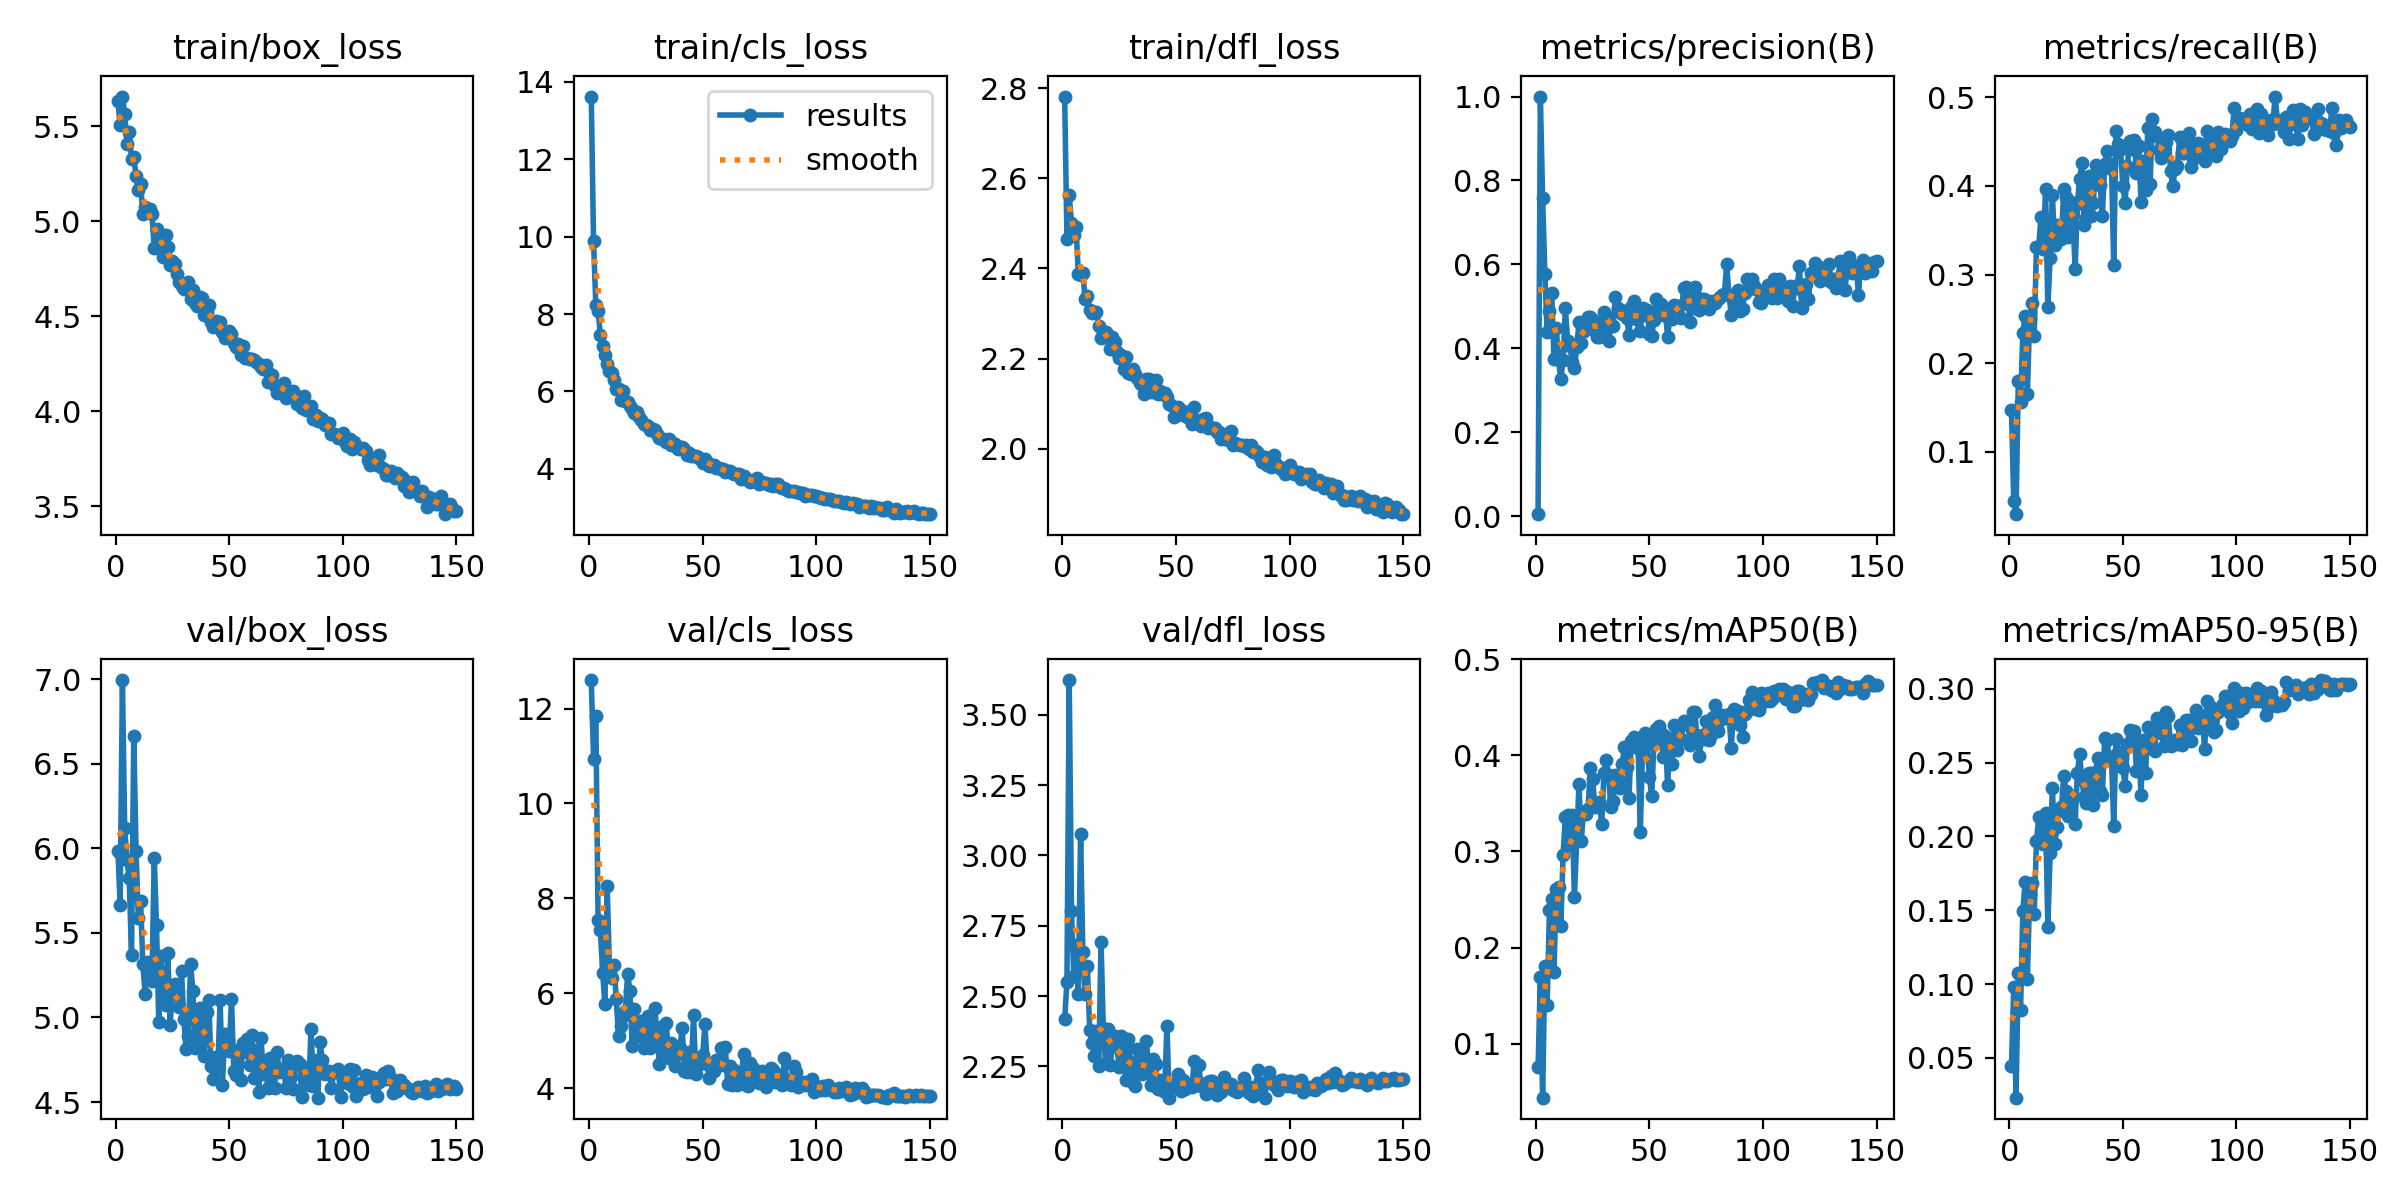

Source data for this figure (header and first rows):
epoch, time, train/box_loss, train/cls_loss, train/dfl_loss, metrics/precision(B), metrics/recall(B), metrics/mAP50(B), metrics/mAP50-95(B), val/box_loss, val/cls_loss, val/dfl_loss, lr/pg0, lr/pg1, lr/pg2
1, 21.8, 5.633, 13.62, 2.781, 0.00492, 0.1468, 0.0753, 0.04462, 5.987, 12.6, 2.419, 0.07073, 0.003252, 0.003252
2, 43.9, 5.507, 9.876, 2.466, 1, 0.04382, 0.1694, 0.09827, 5.665, 10.94, 2.551, 0.04069, 0.006542, 0.006542
3, 65.53, 5.657, 8.228, 2.563, 0.7593, 0.0295, 0.04378, 0.02299, 6.996, 11.83, 3.624, 0.0106, 0.009788, 0.009788
4, 87.15, 5.565, 8.085, 2.501, 0.5762, 0.1797, 0.1813, 0.1074, 6.12, 7.544, 2.801, 0.009802, 0.009802, 0.009802
5, 109.5, 5.406, 7.452, 2.473, 0.4378, 0.1565, 0.1406, 0.08234, 5.929, 7.334, 2.571, 0.009736, 0.009736, 0.009736
6, 131.4, 5.472, 7.181, 2.491, 0.49, 0.2341, 0.2386, 0.1495, 5.823, 6.437, 2.681, 0.00967, 0.00967, 0.00967
7, 153.1, 5.326, 6.932, 2.388, 0.5321, 0.2536, 0.2501, 0.169, 5.37, 5.771, 2.508, 0.009604, 0.009604, 0.009604
8, 174.8, 5.339, 6.716, 2.385, 0.3742, 0.1654, 0.1748, 0.1034, 6.664, 8.269, 3.078, 0.009538, 0.009538, 0.009538
9, 196.3, 5.239, 6.532, 2.39, 0.4495, 0.2497, 0.2611, 0.1612, 5.987, 6.506, 2.656, 0.009472, 0.009472, 0.009472
10, 217.8, 5.163, 6.468, 2.331, 0.3718, 0.2683, 0.2633, 0.1682, 5.587, 6.312, 2.506, 0.009406, 0.009406, 0.009406
11, 239.4, 5.196, 6.291, 2.338, 0.3269, 0.2301, 0.2226, 0.1473, 5.688, 6.592, 2.606, 0.00934, 0.00934, 0.00934
12, 261.1, 5.04, 6.075, 2.307, 0.3712, 0.3306, 0.296, 0.197, 5.316, 5.878, 2.38, 0.009274, 0.009274, 0.009274
13, 282.7, 5.073, 6.059, 2.3, 0.4965, 0.3316, 0.3357, 0.2133, 5.141, 5.099, 2.333, 0.009208, 0.009208, 0.009208
14, 304.6, 5.05, 5.788, 2.304, 0.418, 0.365, 0.3378, 0.2133, 5.329, 5.318, 2.288, 0.009142, 0.009142, 0.009142
15, 326.6, 5.066, 6.012, 2.302, 0.4057, 0.3291, 0.3066, 0.1948, 5.249, 5.511, 2.374, 0.009076, 0.009076, 0.009076
16, 348.1, 5.039, 5.748, 2.272, 0.368, 0.3968, 0.3382, 0.2161, 5.217, 5.632, 2.25, 0.00901, 0.00901, 0.00901
17, 370.8, 4.861, 5.727, 2.245, 0.3523, 0.2632, 0.2524, 0.1388, 5.945, 6.411, 2.694, 0.008944, 0.008944, 0.008944
18, 392.5, 4.957, 5.628, 2.257, 0.4027, 0.3184, 0.3118, 0.1885, 5.544, 6.043, 2.386, 0.008878, 0.008878, 0.008878
19, 414.1, 4.869, 5.548, 2.259, 0.4622, 0.3898, 0.3704, 0.2329, 4.975, 4.897, 2.261, 0.008812, 0.008812, 0.008812
20, 437.3, 4.914, 5.437, 2.247, 0.4135, 0.3335, 0.3106, 0.1947, 5.365, 5.663, 2.383, 0.008746, 0.008746, 0.008746
21, 459.2, 4.81, 5.472, 2.221, 0.4421, 0.3564, 0.3416, 0.2062, 5.107, 5.193, 2.255, 0.00868, 0.00868, 0.00868
22, 481.4, 4.93, 5.342, 2.248, 0.4662, 0.3541, 0.339, 0.2174, 5.072, 5.092, 2.323, 0.008614, 0.008614, 0.008614
23, 503.4, 4.862, 5.273, 2.236, 0.4756, 0.3399, 0.3445, 0.2199, 5.38, 5.422, 2.357, 0.008548, 0.008548, 0.008548
24, 525.3, 4.771, 5.16, 2.215, 0.4736, 0.3967, 0.3864, 0.2407, 4.958, 4.841, 2.318, 0.008482, 0.008482, 0.008482
25, 548.9, 4.79, 5.137, 2.201, 0.4671, 0.3872, 0.3752, 0.2307, 5.155, 5.099, 2.248, 0.008416, 0.008416, 0.008416
26, 610.2, 4.776, 5.096, 2.207, 0.441, 0.3421, 0.3467, 0.214, 5.197, 5.521, 2.359, 0.00835, 0.00835, 0.00835
27, 631.8, 4.725, 4.992, 2.176, 0.4266, 0.3819, 0.3472, 0.226, 5.132, 4.853, 2.272, 0.008284, 0.008284, 0.008284
28, 653.8, 4.681, 5.026, 2.203, 0.428, 0.3676, 0.3513, 0.2273, 5.065, 5.271, 2.201, 0.008218, 0.008218, 0.008218
29, 675.4, 4.661, 5.004, 2.167, 0.4542, 0.3065, 0.3285, 0.2083, 5.276, 5.683, 2.347, 0.008152, 0.008152, 0.008152
30, 698.3, 4.641, 4.895, 2.166, 0.4878, 0.3801, 0.3815, 0.2432, 4.993, 5.094, 2.264, 0.008086, 0.008086, 0.008086
31, 719.9, 4.648, 4.799, 2.177, 0.478, 0.408, 0.3957, 0.2558, 4.816, 4.512, 2.192, 0.00802, 0.00802, 0.00802
32, 742, 4.68, 4.784, 2.167, 0.417, 0.4258, 0.3799, 0.2382, 4.892, 4.793, 2.182, 0.007954, 0.007954, 0.007954
33, 763.6, 4.593, 4.765, 2.156, 0.4523, 0.3554, 0.346, 0.2269, 5.314, 5.336, 2.313, 0.007888, 0.007888, 0.007888
34, 785.5, 4.636, 4.684, 2.146, 0.4529, 0.3634, 0.3522, 0.2224, 5.158, 5.382, 2.272, 0.007822, 0.007822, 0.007822
35, 807.6, 4.568, 4.767, 2.141, 0.5216, 0.4111, 0.3796, 0.2431, 4.821, 4.646, 2.222, 0.007756, 0.007756, 0.007756
36, 829.4, 4.554, 4.628, 2.122, 0.497, 0.3658, 0.3758, 0.2427, 4.851, 4.949, 2.256, 0.00769, 0.00769, 0.00769
37, 851.6, 4.602, 4.662, 2.154, 0.4864, 0.3804, 0.3658, 0.2213, 5.054, 4.71, 2.34, 0.007624, 0.007624, 0.007624
38, 873.4, 4.594, 4.634, 2.154, 0.4812, 0.4236, 0.3915, 0.2437, 4.917, 4.477, 2.229, 0.007558, 0.007558, 0.007558
39, 895.1, 4.508, 4.517, 2.125, 0.489, 0.418, 0.409, 0.2532, 4.774, 4.726, 2.183, 0.007492, 0.007492, 0.007492
40, 917.7, 4.52, 4.559, 2.146, 0.4724, 0.4015, 0.3877, 0.2308, 5.034, 4.847, 2.277, 0.007426, 0.007426, 0.007426
41, 939.3, 4.56, 4.555, 2.153, 0.4326, 0.3666, 0.3557, 0.2279, 5.101, 5.264, 2.257, 0.00736, 0.00736, 0.00736
42, 961.5, 4.472, 4.502, 2.122, 0.4985, 0.4244, 0.4151, 0.2668, 4.712, 4.366, 2.169, 0.007294, 0.007294, 0.007294
43, 984.5, 4.443, 4.346, 2.128, 0.5122, 0.4396, 0.4194, 0.2656, 4.639, 4.337, 2.201, 0.007228, 0.007228, 0.007228
44, 1006, 4.476, 4.4, 2.122, 0.4693, 0.4202, 0.4086, 0.2537, 4.766, 4.754, 2.167, 0.007162, 0.007162, 0.007162
45, 1028, 4.472, 4.34, 2.124, 0.4841, 0.4247, 0.4082, 0.2541, 4.704, 4.343, 2.16, 0.007096, 0.007096, 0.007096
46, 1050, 4.471, 4.337, 2.114, 0.4416, 0.3111, 0.32, 0.207, 5.102, 5.543, 2.395, 0.00703, 0.00703, 0.00703
47, 1073, 4.416, 4.321, 2.099, 0.4956, 0.4621, 0.4108, 0.2658, 4.599, 4.308, 2.139, 0.006964, 0.006964, 0.006964
48, 1095, 4.385, 4.302, 2.098, 0.4798, 0.4472, 0.4237, 0.2574, 4.903, 4.488, 2.185, 0.006898, 0.006898, 0.006898
49, 1118, 4.412, 4.263, 2.07, 0.4919, 0.4417, 0.4115, 0.2554, 4.86, 4.525, 2.178, 0.006832, 0.006832, 0.006832
50, 1180, 4.422, 4.155, 2.087, 0.4349, 0.4004, 0.3773, 0.2464, 4.803, 4.689, 2.19, 0.006766, 0.006766, 0.006766
51, 1202, 4.408, 4.253, 2.093, 0.4305, 0.381, 0.3573, 0.2345, 5.111, 5.346, 2.222, 0.0067, 0.0067, 0.0067
52, 1224, 4.36, 4.177, 2.087, 0.4673, 0.4225, 0.4146, 0.2627, 4.681, 4.514, 2.164, 0.006634, 0.006634, 0.006634
53, 1246, 4.335, 4.074, 2.074, 0.5181, 0.4503, 0.4279, 0.272, 4.657, 4.215, 2.201, 0.006568, 0.006568, 0.006568
54, 1268, 4.354, 4.073, 2.077, 0.4976, 0.4421, 0.431, 0.2711, 4.811, 4.384, 2.17, 0.006502, 0.006502, 0.006502
55, 1289, 4.298, 4.112, 2.07, 0.5065, 0.4516, 0.4238, 0.2713, 4.633, 4.364, 2.178, 0.006436, 0.006436, 0.006436
56, 1312, 4.345, 4.027, 2.084, 0.4793, 0.4146, 0.398, 0.2444, 4.846, 4.596, 2.181, 0.00637, 0.00637, 0.00637
57, 1333, 4.281, 4.022, 2.054, 0.4894, 0.4449, 0.4205, 0.263, 4.795, 4.489, 2.176, 0.006304, 0.006304, 0.006304
58, 1355, 4.28, 4.005, 2.092, 0.427, 0.3817, 0.3691, 0.228, 4.87, 4.853, 2.269, 0.006238, 0.006238, 0.006238
59, 1377, 4.273, 3.994, 2.064, 0.4779, 0.4276, 0.4122, 0.2652, 4.721, 4.494, 2.183, 0.006172, 0.006172, 0.006172
60, 1399, 4.277, 3.932, 2.062, 0.4697, 0.3956, 0.3911, 0.2427, 4.895, 4.867, 2.256, 0.006106, 0.006106, 0.006106
... 90 more rows
